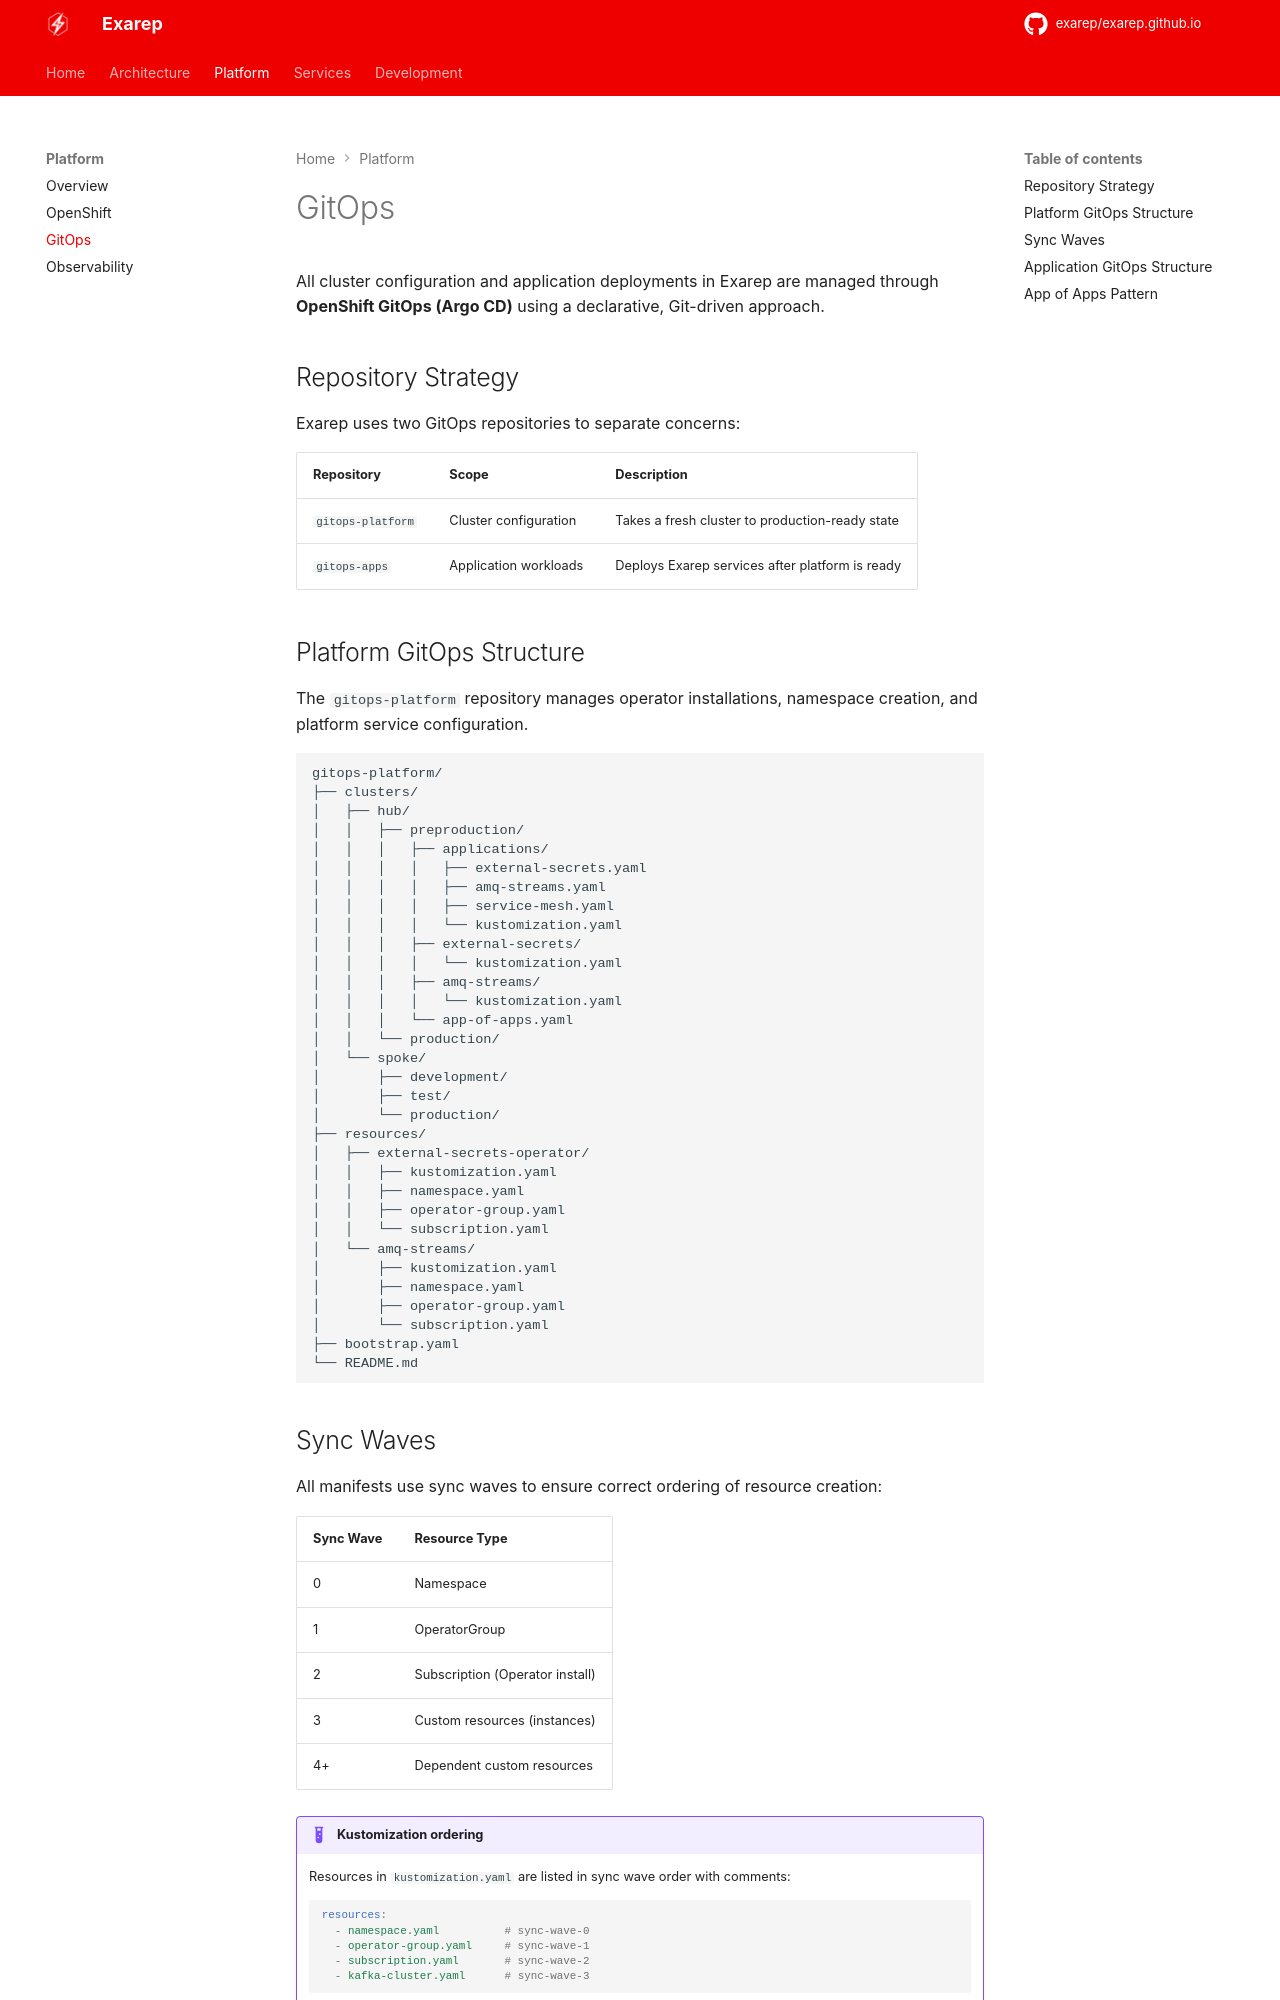

repository: exarep/exarep.github.io · page: platform/gitops/index.html · generator: mkdocs

# GitOps

All cluster configuration and application deployments in Exarep are managed through **OpenShift GitOps (Argo CD)** using a declarative, Git-driven approach.

## Repository Strategy

Exarep uses two GitOps repositories to separate concerns:

| Repository         | Scope                                   | Description                                        |
| ------------------ | --------------------------------------- | -------------------------------------------------- |
| `gitops-platform`  | Cluster configuration                   | Takes a fresh cluster to production-ready state     |
| `gitops-apps`      | Application workloads                   | Deploys Exarep services after platform is ready     |

## Platform GitOps Structure

The `gitops-platform` repository manages operator installations, namespace creation, and platform service configuration.

```
gitops-platform/
├── clusters/
│   ├── hub/
│   │   ├── preproduction/
│   │   │   ├── applications/
│   │   │   │   ├── external-secrets.yaml
│   │   │   │   ├── amq-streams.yaml
│   │   │   │   ├── service-mesh.yaml
│   │   │   │   └── kustomization.yaml
│   │   │   ├── external-secrets/
│   │   │   │   └── kustomization.yaml
│   │   │   ├── amq-streams/
│   │   │   │   └── kustomization.yaml
│   │   │   └── app-of-apps.yaml
│   │   └── production/
│   └── spoke/
│       ├── development/
│       ├── test/
│       └── production/
├── resources/
│   ├── external-secrets-operator/
│   │   ├── kustomization.yaml
│   │   ├── namespace.yaml
│   │   ├── operator-group.yaml
│   │   └── subscription.yaml
│   └── amq-streams/
│       ├── kustomization.yaml
│       ├── namespace.yaml
│       ├── operator-group.yaml
│       └── subscription.yaml
├── bootstrap.yaml
└── README.md
```
